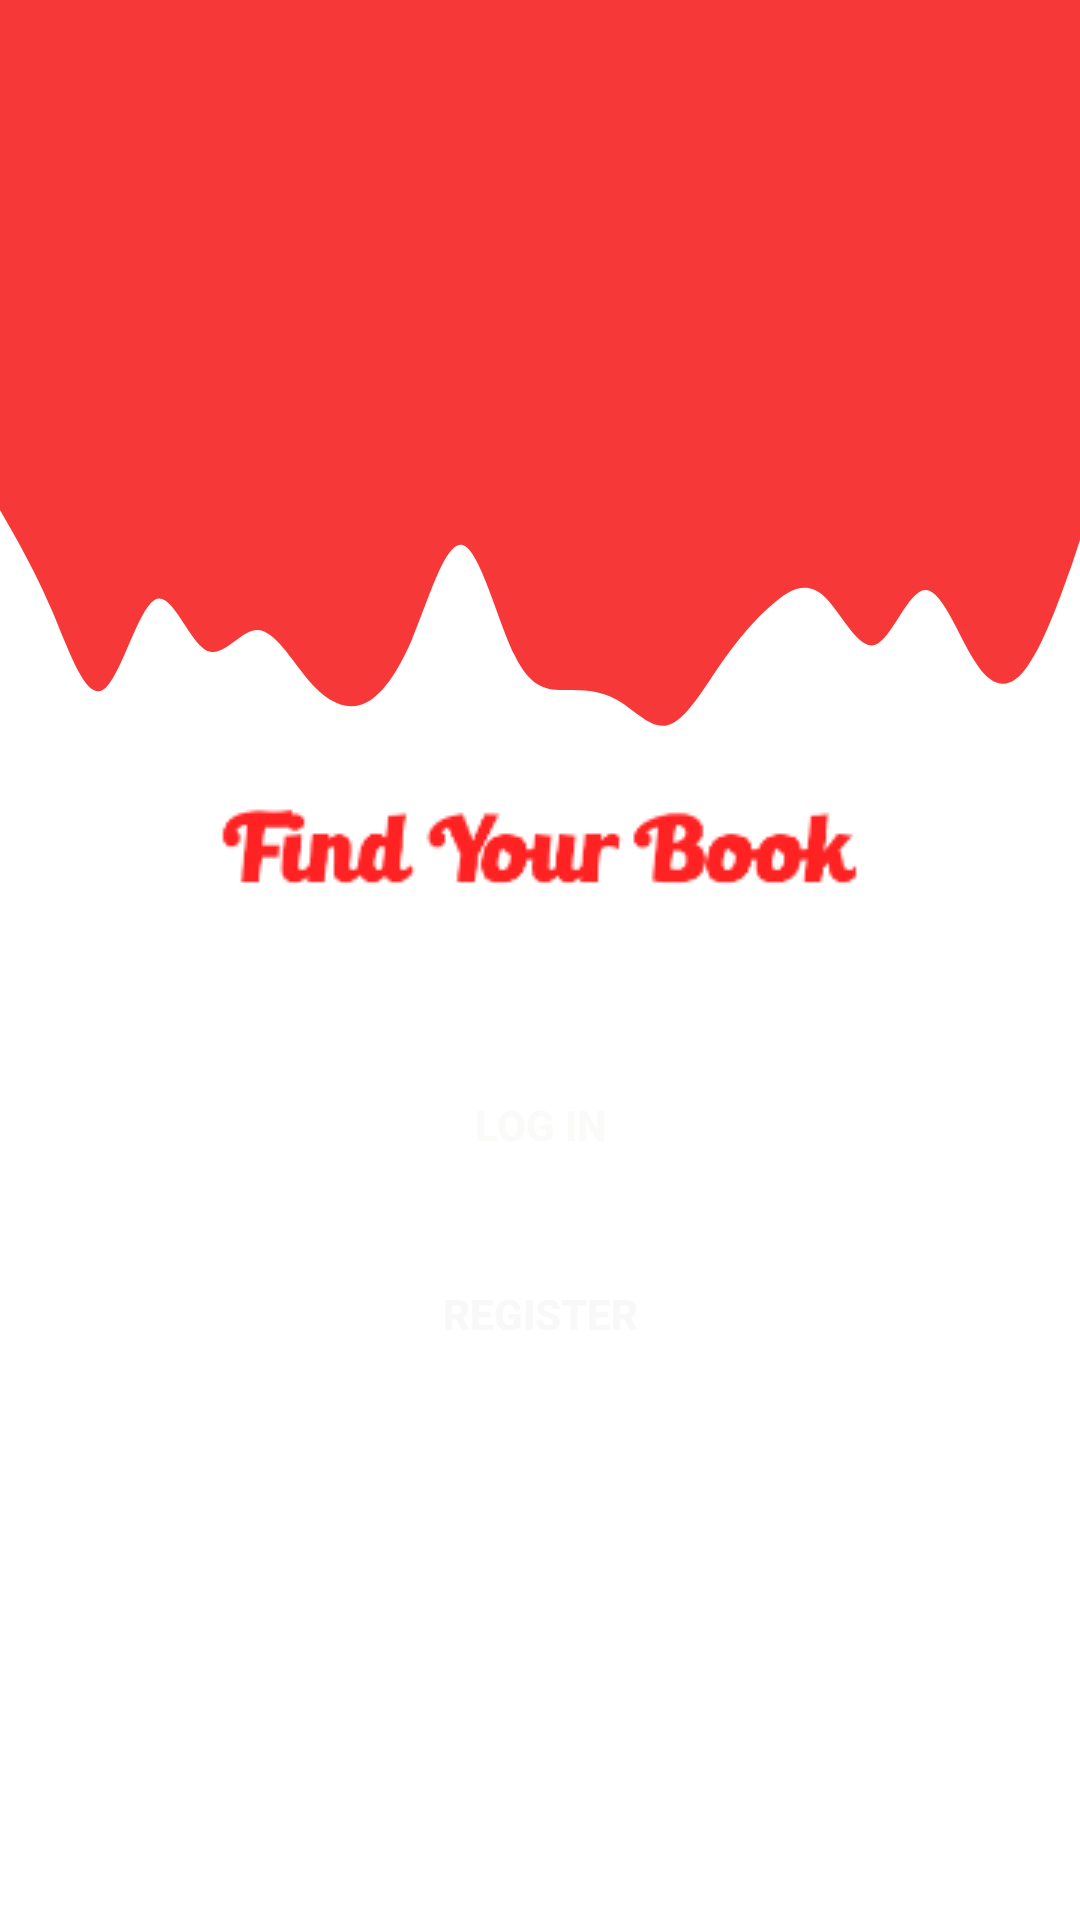

Produce the Android XML layout that renders to this screen, including the resource entries it uses.
<!-- AndroidManifest.xml: application theme Theme.BookSellApp -->
<!-- res/layout/activity_start.xml -->
<?xml version="1.0" encoding="utf-8"?>
<LinearLayout xmlns:android="http://schemas.android.com/apk/res/android"
    xmlns:app="http://schemas.android.com/apk/res-auto"
    xmlns:tools="http://schemas.android.com/tools"
    android:layout_width="match_parent"
    android:layout_height="match_parent"
    android:orientation="vertical"
    tools:context=".StartActivity">
    <View
        android:id="@+id/topView"
        android:layout_width="match_parent"
        android:layout_height="150dp"
        android:background="#F63838"/>
    <View
        android:layout_width="match_parent"
        android:layout_height="100dp"
        android:background="@drawable/ic_wave"/>
    <ImageView
        android:layout_gravity="center_horizontal"
        android:layout_width="wrap_content"
        android:layout_height="wrap_content"
        android:scaleType="fitXY"
        android:layout_marginBottom="20dp"
        android:src="@drawable/logo"/>

    <Button
        android:id="@+id/login_activity_id"
        android:layout_width="250dp"
        android:layout_height="wrap_content"
        android:layout_gravity="center_horizontal"
        android:layout_marginTop="15dp"
        android:background="@drawable/button_background"
        android:text="Log in"
        android:textColor="#FAFAF8"
        android:textStyle="bold" />

    <Button
        android:layout_gravity="center_horizontal"
        android:layout_width="250dp"
        android:layout_height="wrap_content"
        android:text="Register"
        android:id="@+id/register_activity_id"
        android:layout_marginTop="15dp"
        android:textColor="#F8F8F8"
        android:textStyle="bold"
        android:background="@drawable/button_background"/>


</LinearLayout>
<!-- resources referenced by this layout -->
<resources>
  <!-- drawable ic_wave (drawable) -->
  <vector xmlns:android="http://schemas.android.com/apk/res/android"
      android:width="1440dp"
      android:height="320dp"
      android:viewportWidth="1440"
      android:viewportHeight="320">
    <path
        android:pathData="M0,64L11.4,80C22.9,96 46,128 69,170.7C91.4,213 114,267 137,256C160,245 183,171 206,160C228.6,149 251,203 274,213.3C297.1,224 320,192 343,192C365.7,192 389,224 411,245.3C434.3,267 457,277 480,272C502.9,267 526,245 549,202.7C571.4,160 594,96 617,101.3C640,107 663,181 686,218.7C708.6,256 731,256 754,256C777.1,256 800,256 823,266.7C845.7,277 869,299 891,293.3C914.3,288 937,256 960,229.3C982.9,203 1006,181 1029,165.3C1051.4,149 1074,139 1097,154.7C1120,171 1143,213 1166,208C1188.6,203 1211,149 1234,149.3C1257.1,149 1280,203 1303,229.3C1325.7,256 1349,256 1371,229.3C1394.3,203 1417,149 1429,122.7L1440,96L1440,0L1428.6,0C1417.1,0 1394,0 1371,0C1348.6,0 1326,0 1303,0C1280,0 1257,0 1234,0C1211.4,0 1189,0 1166,0C1142.9,0 1120,0 1097,0C1074.3,0 1051,0 1029,0C1005.7,0 983,0 960,0C937.1,0 914,0 891,0C868.6,0 846,0 823,0C800,0 777,0 754,0C731.4,0 709,0 686,0C662.9,0 640,0 617,0C594.3,0 571,0 549,0C525.7,0 503,0 480,0C457.1,0 434,0 411,0C388.6,0 366,0 343,0C320,0 297,0 274,0C251.4,0 229,0 206,0C182.9,0 160,0 137,0C114.3,0 91,0 69,0C45.7,0 23,0 11,0L0,0Z"
        android:fillColor="#F63838"/>
  </vector>
  <!-- drawable logo: png bitmap (drawable, 3559 bytes) -->
  <style name="Theme.BookSellApp" parent="Theme.MaterialComponents.DayNight.NoActionBar">
          
          <item name="colorPrimary">@color/purple_500</item>
          <item name="colorPrimaryVariant">@color/purple_700</item>
          <item name="colorOnPrimary">@color/white</item>
          
          <item name="colorSecondary">@color/teal_200</item>
          <item name="colorSecondaryVariant">@color/teal_700</item>
          <item name="colorOnSecondary">@color/black</item>
          
          <item name="android:statusBarColor" tools:targetApi="l">?attr/colorPrimaryVariant</item>
          
      </style>
  <color name="purple_500">#F84040</color>
  <color name="purple_700">#F63838</color>
  <color name="white">#FFFFFFFF</color>
  <color name="teal_200">#FF03DAC5</color>
  <color name="teal_700">#FF018786</color>
  <color name="black">#FF000000</color>
</resources>
